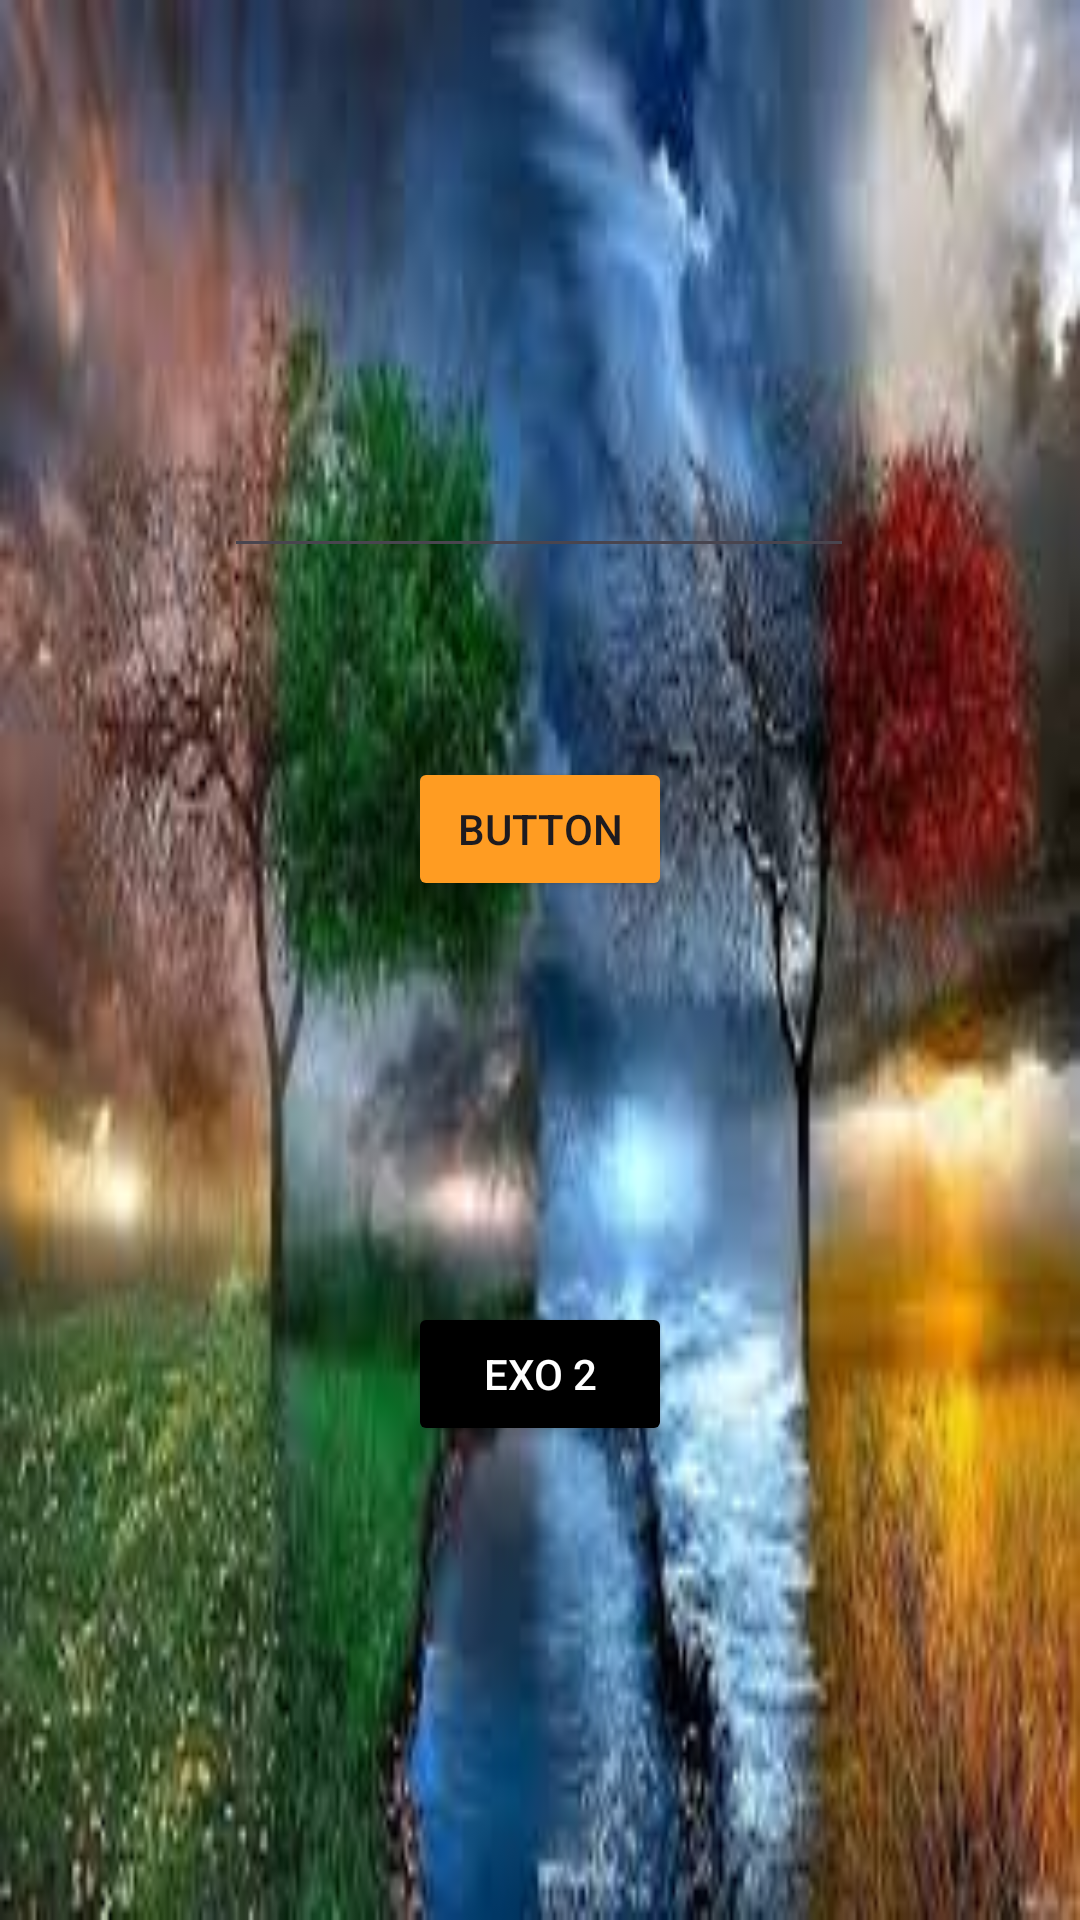

Reconstruct the res/layout file that produces this screen, plus the resources it refers to.
<!-- AndroidManifest.xml: application theme Theme.Tpkotline1 -->
<!-- res/layout/activity_main.xml -->
<androidx.constraintlayout.widget.ConstraintLayout xmlns:android="http://schemas.android.com/apk/res/android"
    xmlns:app="http://schemas.android.com/apk/res-auto"
    xmlns:tools="http://schemas.android.com/tools"
    android:id="@+id/main"
    android:layout_width="match_parent"
    android:layout_height="match_parent"
    android:background="@drawable/fond"
    tools:context=".MainActivity">


    <Button
        android:id="@+id/button"
        android:layout_width="wrap_content"
        android:layout_height="wrap_content"
        android:layout_marginTop="63dp"
        android:backgroundTint="@color/boutton"
        android:text="Button"
        app:layout_constraintEnd_toEndOf="parent"
        app:layout_constraintStart_toStartOf="parent"
        app:layout_constraintTop_toBottomOf="@+id/editTextNumberDecimal3" />

    <EditText
        android:id="@+id/editTextNumberDecimal3"
        android:layout_width="wrap_content"
        android:layout_height="wrap_content"
        android:layout_marginTop="148dp"
        android:ems="10"
        android:inputType="numberDecimal"
        app:layout_constraintEnd_toEndOf="parent"
        app:layout_constraintHorizontal_bias="0.497"
        app:layout_constraintStart_toStartOf="parent"
        app:layout_constraintTop_toTopOf="parent" />

    <ImageView
        android:id="@+id/imageView"
        android:layout_width="wrap_content"
        android:layout_height="wrap_content"
        android:layout_marginBottom="370dp"
        android:visibility="invisible"
        app:layout_constraintBottom_toBottomOf="parent"
        app:layout_constraintEnd_toEndOf="parent"
        app:layout_constraintHorizontal_bias="0.5"
        app:layout_constraintStart_toStartOf="parent"
        app:srcCompat="@android:drawable/alert_light_frame" />

    <Button
        android:id="@+id/button3"
        android:layout_width="wrap_content"
        android:layout_height="wrap_content"
        android:layout_marginBottom="158dp"
        android:text="Exo 2"
        android:backgroundTint="@color/black"
        android:textColor="@color/white"
        app:layout_constraintBottom_toBottomOf="parent"
        app:layout_constraintEnd_toEndOf="parent"
        app:layout_constraintStart_toStartOf="parent" />
</androidx.constraintlayout.widget.ConstraintLayout>
<!-- resources referenced by this layout -->
<resources>
  <color name="black">#FF000000</color>
  <color name="boutton">#FF9C22</color>
  <color name="white">#FFFFFFFF</color>
  <!-- drawable fond: jpeg bitmap (drawable, 10891 bytes) -->
  <style name="Theme.Tpkotline1" parent="Base.Theme.Tpkotline1" />
  <style name="Base.Theme.Tpkotline1" parent="Theme.Material3.DayNight.NoActionBar">
          
          
      </style>
</resources>
